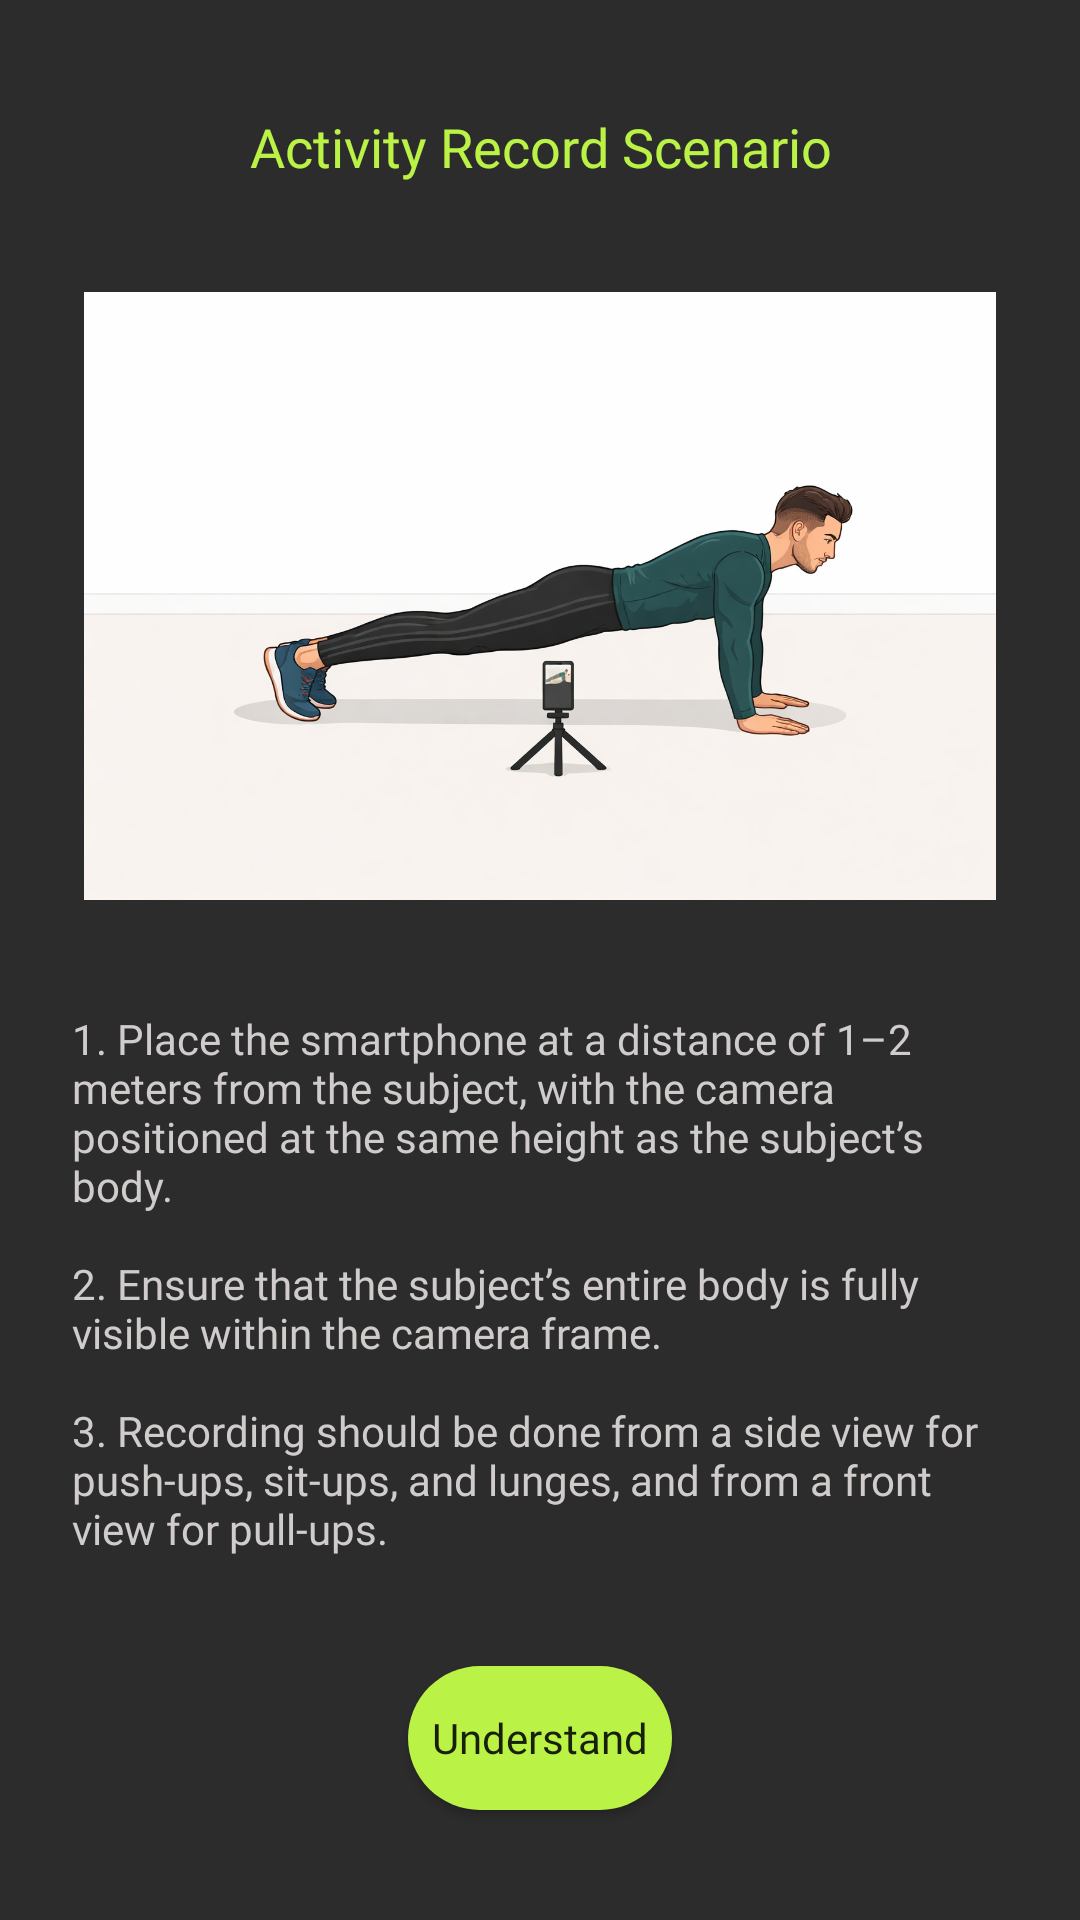

Layout XML and referenced resources for this Android screen:
<!-- AndroidManifest.xml: application theme Theme.XPoseTracker -->
<!-- res/layout/tutorial_dialog.xml -->
<?xml version="1.0" encoding="utf-8"?>
<androidx.constraintlayout.widget.ConstraintLayout xmlns:android="http://schemas.android.com/apk/res/android"
    android:layout_width="match_parent"
    android:layout_height="wrap_content"
    xmlns:app="http://schemas.android.com/apk/res-auto"
    android:layout_gravity="center"
    android:layout_marginHorizontal="64dp"
    android:layout_marginVertical="84dp"
    android:background="@color/dark_gray_2">

    <TextView
        android:id="@+id/tutorial_title"
        android:layout_width="match_parent"
        android:layout_height="wrap_content"
        android:text="@string/record_scenario"
        android:textColor="@color/lime_green"
        android:fontFamily="@font/poppins_bold"
        android:textSize="18sp"
        android:gravity="center"
        android:layout_marginTop="24dp"
        android:layout_marginHorizontal="16dp"
        app:layout_constraintTop_toTopOf="parent"
        app:layout_constraintStart_toStartOf="parent"
        app:layout_constraintEnd_toEndOf="parent"
        app:layout_constraintBottom_toTopOf="@id/tutorial_image" />

    <ImageView
        android:id="@+id/tutorial_image"
        android:layout_width="0dp"
        android:layout_height="0dp"
        android:layout_marginVertical="24dp"
        android:contentDescription="@string/tutorial_message"
        android:src="@drawable/push_up_scenario"
        android:scaleType="fitCenter"
        app:layout_constraintTop_toBottomOf="@id/tutorial_title"
        app:layout_constraintBottom_toTopOf="@id/tutorial_message"
        app:layout_constraintStart_toStartOf="parent"
        app:layout_constraintEnd_toEndOf="parent"
        app:layout_constraintDimensionRatio="16:9"/>

    <TextView
        android:id="@+id/tutorial_message"
        android:layout_width="match_parent"
        android:layout_height="wrap_content"
        android:fontFamily="@font/poppins_medium"
        android:textSize="14sp"
        android:textColor="@color/light_gray"
        android:layout_marginHorizontal="24dp"
        android:textAlignment="viewStart"
        android:text="@string/tutorial_message"
        app:layout_constraintBottom_toTopOf="@id/button_confirmation"
        app:layout_constraintStart_toStartOf="parent"
        app:layout_constraintEnd_toEndOf="parent"
        app:layout_constraintTop_toBottomOf="@id/tutorial_image"/>

    <Button
        android:id="@+id/button_confirmation"
        android:layout_width="wrap_content"
        android:layout_height="wrap_content"
        android:text="@string/understand"
        style="@style/RoundedGreenButton"
        android:layout_marginVertical="24dp"
        app:layout_constraintTop_toBottomOf="@id/tutorial_message"
        app:layout_constraintStart_toStartOf="parent"
        app:layout_constraintEnd_toEndOf="parent"
        app:layout_constraintBottom_toBottomOf="parent" />

</androidx.constraintlayout.widget.ConstraintLayout>
<!-- resources referenced by this layout -->
<resources>
  <color name="dark_gray_2">#FF2C2C2C</color>
  <color name="light_gray">#FFD0CCCC</color>
  <color name="lime_green">#BBF246</color>
  <!-- drawable push_up_scenario: png bitmap (drawable, 334941 bytes) -->
  <string name="record_scenario">Activity Record Scenario</string>
  <string name="tutorial_message">1. Place the smartphone at a distance of 1–2 meters from the subject, with the camera positioned at the same height as the subject’s body.\n\n2. Ensure that the subject’s entire body is fully visible within the camera frame.\n\n3. Recording should be done from a side view for push-ups, sit-ups, and lunges, and from a front view for pull-ups.</string>
  <string name="understand">Understand</string>
  <style name="RoundedGreenButton" parent="Widget.AppCompat.Button">
          <item name="android:layout_width">match_parent</item>
          <item name="android:layout_height">54dp</item>
          <item name="android:layout_marginStart">32dp</item>
          <item name="android:layout_marginEnd">32dp</item>
          <item name="android:fontFamily">@font/poppins_bold</item>
          <item name="android:textSize">14sp</item>
          <item name="android:textAllCaps">false</item>
          <item name="android:background">@drawable/button_border</item>
      </style>
  <style name="Theme.XPoseTracker" parent="Theme.MaterialComponents.DayNight.DarkActionBar">
          <item name="android:windowActionBar">false</item>
          <item name="android:windowActionModeOverlay">false</item>
          <item name="android:windowContentOverlay">@null</item>
  
          
          <item name="colorPrimary">@color/lime_green</item>
          <item name="colorPrimaryVariant">@color/lime_green</item>
          <item name="colorOnPrimary">@color/black</item>
  
          
          <item name="colorSecondary">@color/red_orange</item>
          <item name="colorSecondaryVariant">@color/red_orange</item>
          <item name="colorOnSecondary">@color/white</item>
  
          
          <item name="android:statusBarColor">@color/dark_gray_1</item>
          <item name="android:navigationBarColor">@color/dark_gray_2</item>
  
          
          <item name="android:colorBackground">@color/dark_gray_1</item>
          <item name="colorOnSurface">@color/light_gray</item>
          <item name="colorOutline">@color/light_gray</item>
      </style>
  <!-- drawable button_border (drawable) -->
  <shape xmlns:android="http://schemas.android.com/apk/res/android">
      <solid android:color="@color/lime_green" />
      <corners android:radius="32dp" />
  </shape>
  <color name="black">#FF000000</color>
  <color name="red_orange">#E9603D</color>
  <color name="white">#FFFFFFFF</color>
  <color name="dark_gray_1">#FF181818</color>
</resources>
